Run: headless pygame with SDL's dummy video driver; simulated clock (each Clock.tick advances the game by its frame time, no real sleeping); random seed 0; keys injected as events and as key.get_pressed() state; no mouse input.
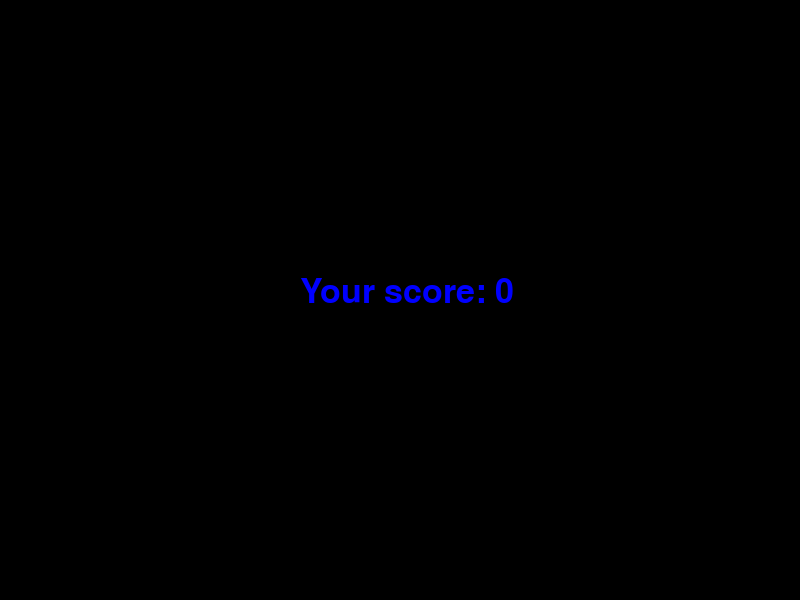
Frame 1 of 1 · flips 1–60 · no input (game ended)

The pygame program that drew these frames:

import pygame
import time
import random
white = (255, 255, 255)
blue=(0,0,255)
black = (0, 0, 0)
red = (255, 0, 0)

scr_width= 800
scr_height= 600
pygame.init()
scr=pygame.display.set_mode((scr_width,scr_height))

snake_block=10
snake_width=snake_block
snake_speed=10
game_over=False

lctx=scr_width/2
lcty=scr_height/2
movex=snake_block
movey=0
check_move=0
clock=pygame.time.Clock()

foodx = round(random.randrange(0, scr_width - snake_block) / 10.0) * 10.0
foody = round(random.randrange(0, scr_height - snake_block) / 10.0) * 10.0
eat = False

length_of_snake=1
snake_list = []
snake_list.append([scr_width/2,scr_height/2])
def our_snake (snake_block,snake_list):
    for i in snake_list:
        pygame.draw.rect(scr,blue,[i[0],i[1],snake_block,snake_block])
while not game_over:
    if eat == True:
        foodx = round(random.randrange(0, scr_width - snake_block) / 10.0) * 10.0
        foody = round(random.randrange(0, scr_height - snake_block) / 10.0) * 10.0
        eat = False
    for event in pygame.event.get():
        if event.type==pygame.KEYDOWN:
            if event.key == pygame.K_UP and check_move != -1:
                movey=-snake_block
                movex=0
                check_move=1
            elif event.key == pygame.K_DOWN and check_move != 1:
                movey=snake_block
                movex=0
                check_move=-1
            elif event.key == pygame.K_LEFT and check_move != -2:
                movex=-snake_block
                movey=0
                check_move=2
            elif event.key == pygame.K_RIGHT and check_move != 2:
                movex=snake_block
                movey=0
                check_move=-2
        if event.type==pygame.QUIT:
            game_over=True
    lctx+=movex
    lcty+=movey
    snake_list.append(list([lctx,lcty]))
    if lctx > scr_width or lctx < 0 or lcty > scr_height or lcty <0:
        game_over = True
    if lctx == foodx and lcty == foody:
        eat = True
        length_of_snake+=1
    if len(snake_list) != length_of_snake:
        del snake_list[0]
    for i in range(1,len(snake_list)):
        if snake_list[i] == snake_list[0]:
            game_over = True
    scr.fill(black)
    pygame.draw.rect(scr, red, [foodx, foody, snake_block, snake_block])
    our_snake(snake_block,snake_list)
    pygame.display.update()
    clock.tick(snake_speed)
msg="You lose"
font = pygame.font.SysFont(None, 50)
scr.fill(black)
text = font.render(msg,True,blue)
scr.blit(text,[scr_width/2-50,scr_height/2-25])
pygame.display.update()
time.sleep(3)
msg="Your score: "
msg+=str(length_of_snake-1)
font = pygame.font.SysFont(None, 50)
scr.fill(black)
text = font.render(msg,True,blue)
scr.blit(text,[scr_width/2-100,scr_height/2-25])
pygame.display.update()
time.sleep(3)
pygame.quit()
quit()
